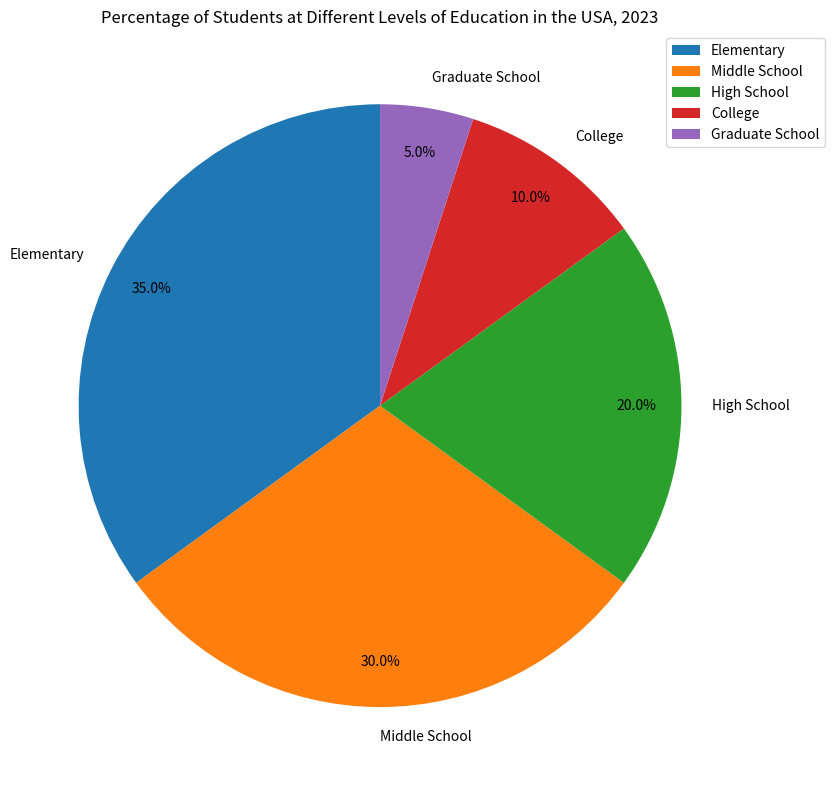

Write Python code to recreate this figure. (Note: this script raises an exception after producing the figure.)

import matplotlib.pyplot as plt

fig = plt.figure(figsize=(8, 8))
ax = fig.add_subplot(111)
ax.axis("equal")
labels = ["Elementary", "Middle School", "High School", "College", "Graduate School"]
pcts = [35, 30, 20, 10, 5]
ax.pie(pcts, labels=labels, autopct='%1.1f%%', startangle=90, pctdistance=0.85, labeldistance=1.1)
ax.set_title("Percentage of Students at Different Levels of Education in the USA, 2023")
ax.legend(bbox_to_anchor=(1.2, 1))
plt.xticks(rotation=45)
plt.tight_layout()
plt.savefig("pie chart/png/490.png")
plt.clf()
